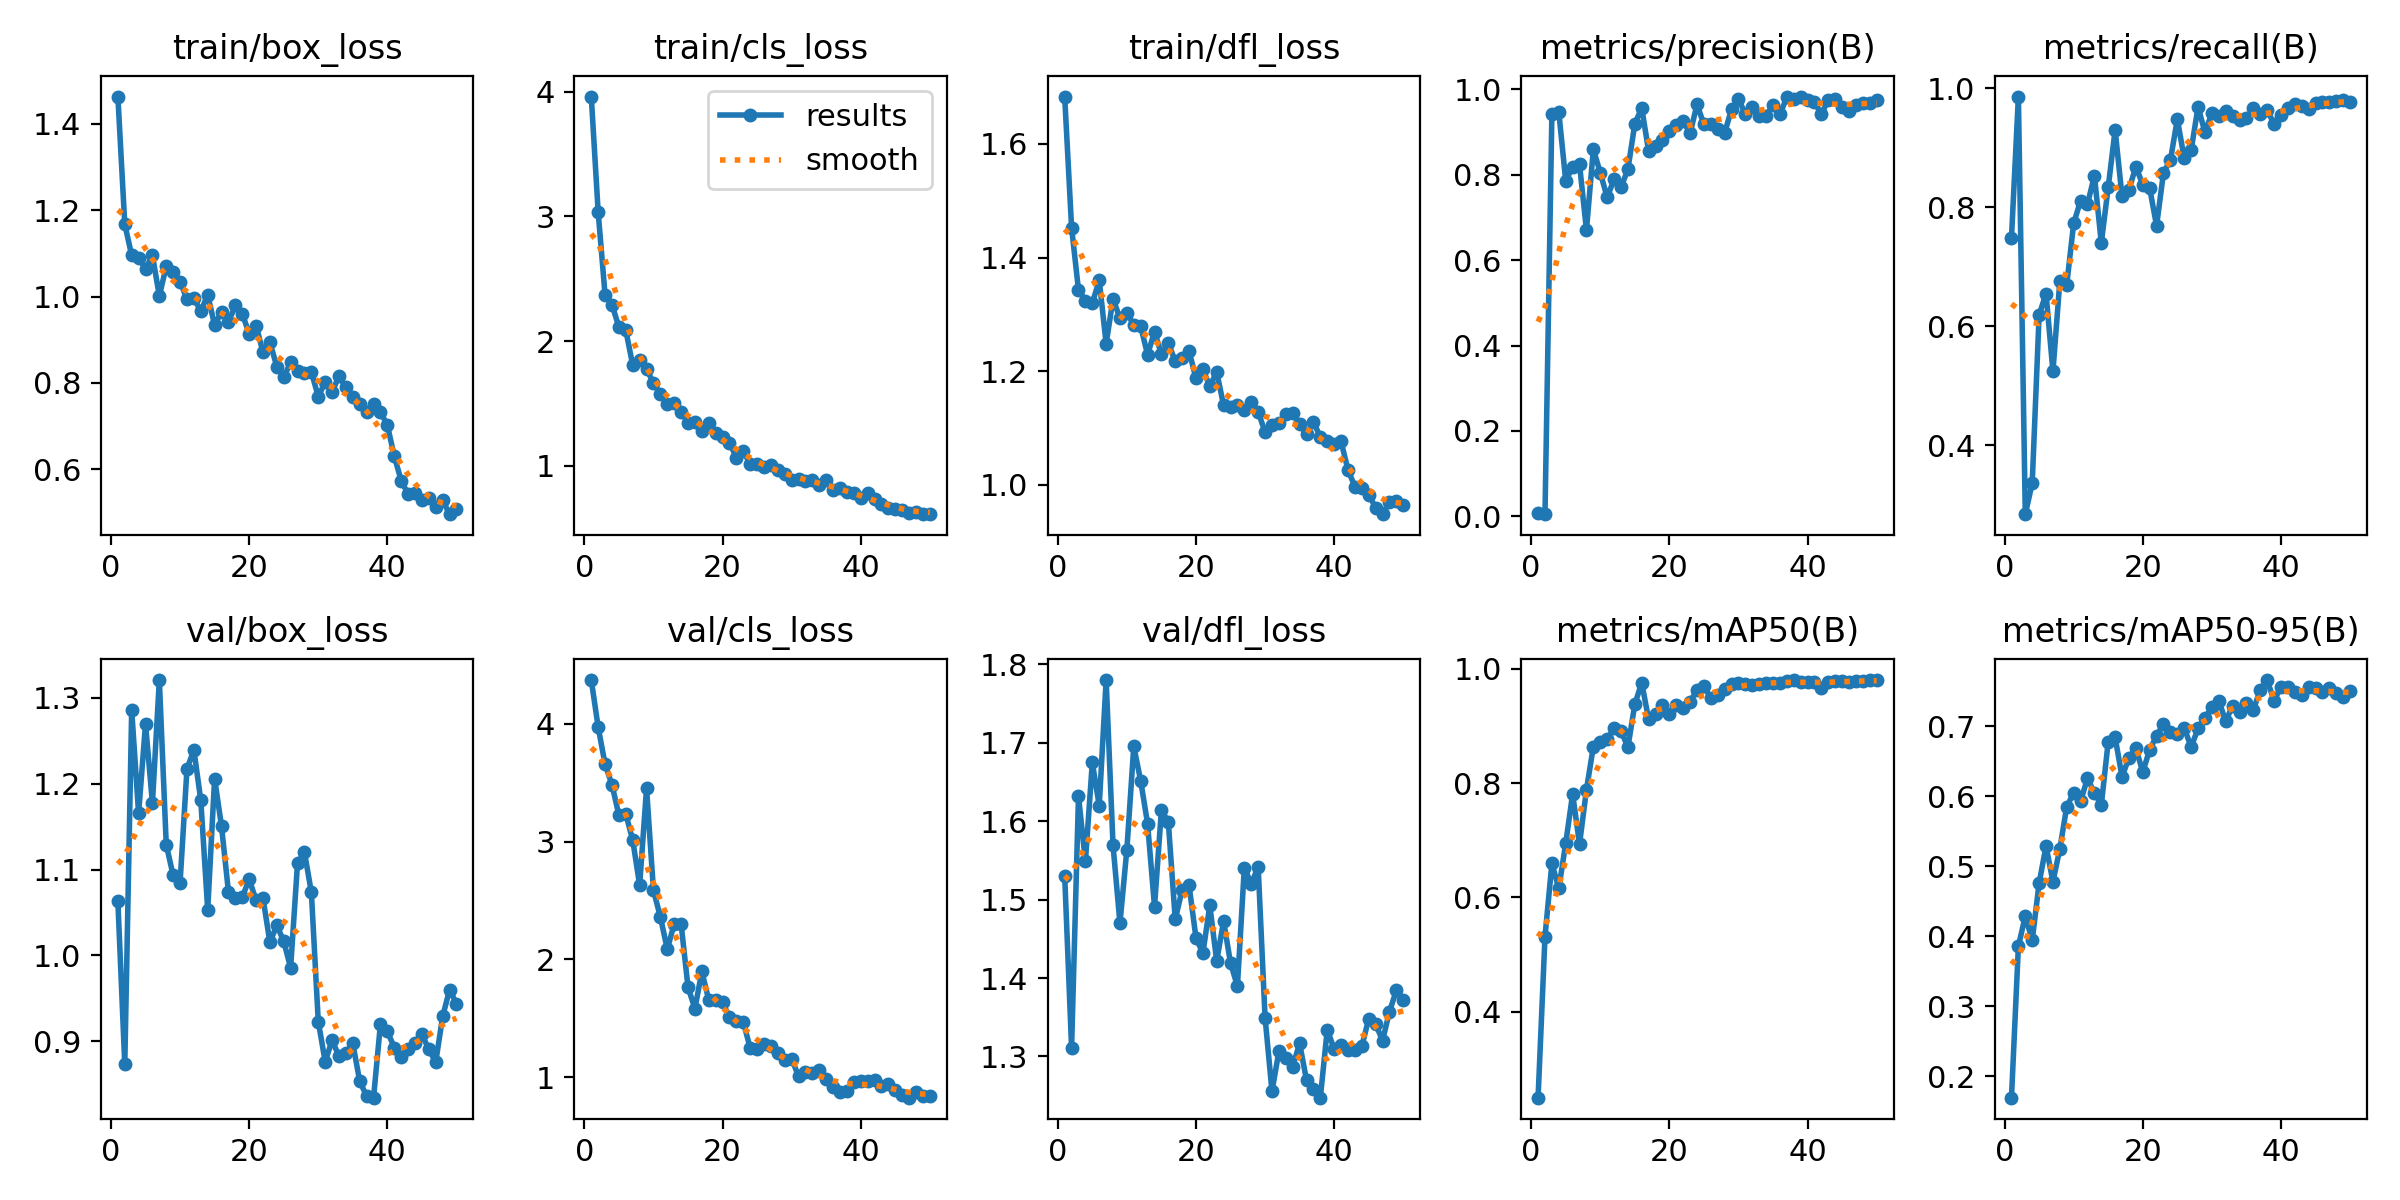

Source data for this figure (header and first rows):
epoch, time, train/box_loss, train/cls_loss, train/dfl_loss, metrics/precision(B), metrics/recall(B), metrics/mAP50(B), metrics/mAP50-95(B), val/box_loss, val/cls_loss, val/dfl_loss, lr/pg0, lr/pg1, lr/pg2
1, 87.91, 1.463, 3.962, 1.684, 0.007, 0.7484, 0.2491, 0.169, 1.063, 4.372, 1.531, 0.0001555, 0.0001555, 0.0001555
2, 171.9, 1.167, 3.033, 1.453, 0.00504, 0.9857, 0.5311, 0.3855, 0.8733, 3.971, 1.311, 0.0003158, 0.0003158, 0.0003158
3, 252.3, 1.095, 2.367, 1.343, 0.9421, 0.2843, 0.6594, 0.4288, 1.286, 3.656, 1.632, 0.0004695, 0.0004695, 0.0004695
4, 332.1, 1.089, 2.293, 1.324, 0.9462, 0.336, 0.6157, 0.3941, 1.165, 3.483, 1.549, 0.0006166, 0.0006166, 0.0006166
5, 412.1, 1.065, 2.111, 1.32, 0.7861, 0.619, 0.6945, 0.4757, 1.27, 3.224, 1.675, 0.000757, 0.000757, 0.000757
6, 493.2, 1.095, 2.086, 1.36, 0.8171, 0.6548, 0.781, 0.5288, 1.177, 3.235, 1.62, 0.0008909, 0.0008909, 0.0008909
7, 573.6, 1.001, 1.807, 1.248, 0.8239, 0.524, 0.6932, 0.4779, 1.321, 3.013, 1.78, 0.000979, 0.000979, 0.000979
8, 652.9, 1.07, 1.848, 1.327, 0.6703, 0.6761, 0.7884, 0.525, 1.129, 2.631, 1.569, 0.000957, 0.000957, 0.000957
9, 732.8, 1.057, 1.778, 1.293, 0.8594, 0.67, 0.864, 0.5853, 1.093, 3.453, 1.47, 0.000935, 0.000935, 0.000935
10, 812.9, 1.034, 1.661, 1.303, 0.8047, 0.7726, 0.8725, 0.6048, 1.085, 2.586, 1.564, 0.000913, 0.000913, 0.000913
11, 893.1, 0.9938, 1.577, 1.281, 0.7471, 0.8107, 0.8769, 0.5928, 1.217, 2.361, 1.696, 0.000891, 0.000891, 0.000891
12, 973.6, 0.9964, 1.494, 1.279, 0.7892, 0.8049, 0.896, 0.6258, 1.239, 2.086, 1.651, 0.000869, 0.000869, 0.000869
13, 1053, 0.9655, 1.505, 1.229, 0.7703, 0.8529, 0.8916, 0.6045, 1.181, 2.301, 1.597, 0.000847, 0.000847, 0.000847
14, 1133, 1.004, 1.433, 1.27, 0.8125, 0.7399, 0.8629, 0.5877, 1.053, 2.3, 1.491, 0.000825, 0.000825, 0.000825
15, 1212, 0.9336, 1.342, 1.23, 0.9192, 0.8334, 0.9381, 0.6783, 1.206, 1.764, 1.614, 0.000803, 0.000803, 0.000803
16, 1293, 0.9649, 1.354, 1.25, 0.9566, 0.9295, 0.976, 0.6842, 1.15, 1.582, 1.599, 0.000781, 0.000781, 0.000781
17, 1373, 0.9401, 1.275, 1.217, 0.8548, 0.8179, 0.9115, 0.6281, 1.074, 1.898, 1.475, 0.000759, 0.000759, 0.000759
18, 1452, 0.9797, 1.346, 1.224, 0.8675, 0.8294, 0.9204, 0.655, 1.066, 1.656, 1.512, 0.000737, 0.000737, 0.000737
19, 1532, 0.9598, 1.262, 1.235, 0.8811, 0.8679, 0.9369, 0.6689, 1.068, 1.655, 1.518, 0.000715, 0.000715, 0.000715
20, 1612, 0.9142, 1.233, 1.187, 0.9029, 0.8377, 0.9205, 0.6346, 1.089, 1.637, 1.451, 0.000693, 0.000693, 0.000693
21, 1692, 0.9328, 1.186, 1.203, 0.9159, 0.8318, 0.9363, 0.6668, 1.064, 1.508, 1.431, 0.000671, 0.000671, 0.000671
22, 1772, 0.871, 1.064, 1.173, 0.926, 0.7686, 0.9308, 0.6862, 1.067, 1.481, 1.493, 0.000649, 0.000649, 0.000649
23, 1851, 0.8939, 1.119, 1.198, 0.8968, 0.8579, 0.9423, 0.7038, 1.015, 1.469, 1.422, 0.000627, 0.000627, 0.000627
24, 1931, 0.8378, 1.011, 1.14, 0.9645, 0.8789, 0.9631, 0.6913, 1.035, 1.246, 1.473, 0.0006051, 0.0006051, 0.0006051
25, 2019, 0.8131, 1.014, 1.137, 0.9179, 0.9477, 0.9693, 0.6896, 1.017, 1.242, 1.419, 0.0005831, 0.0005831, 0.0005831
26, 2111, 0.8472, 0.9902, 1.14, 0.9185, 0.8818, 0.9486, 0.6978, 0.9858, 1.282, 1.39, 0.0005611, 0.0005611, 0.0005611
27, 2203, 0.8272, 1.002, 1.131, 0.907, 0.8956, 0.9553, 0.6704, 1.108, 1.267, 1.541, 0.0005391, 0.0005391, 0.0005391
28, 2293, 0.8226, 0.9619, 1.145, 0.8979, 0.9684, 0.9643, 0.697, 1.12, 1.205, 1.52, 0.0005171, 0.0005171, 0.0005171
29, 2383, 0.8254, 0.9357, 1.128, 0.9534, 0.9257, 0.9729, 0.7121, 1.074, 1.146, 1.542, 0.0004951, 0.0004951, 0.0004951
30, 2473, 0.768, 0.8847, 1.092, 0.9766, 0.9577, 0.9754, 0.727, 0.9231, 1.158, 1.35, 0.0004731, 0.0004731, 0.0004731
31, 2561, 0.8017, 0.8939, 1.105, 0.9427, 0.9535, 0.9741, 0.7368, 0.8765, 1.006, 1.256, 0.0004511, 0.0004511, 0.0004511
32, 2647, 0.7786, 0.8789, 1.109, 0.9588, 0.9618, 0.9721, 0.7075, 0.9013, 1.045, 1.306, 0.0004291, 0.0004291, 0.0004291
33, 2736, 0.8158, 0.8856, 1.125, 0.9364, 0.953, 0.9738, 0.7294, 0.8827, 1.039, 1.298, 0.0004071, 0.0004071, 0.0004071
34, 2826, 0.7893, 0.8493, 1.125, 0.9378, 0.9469, 0.9761, 0.7203, 0.8867, 1.064, 1.287, 0.0003851, 0.0003851, 0.0003851
35, 2916, 0.7668, 0.8888, 1.106, 0.9641, 0.9489, 0.9759, 0.7332, 0.8976, 0.9855, 1.317, 0.0003631, 0.0003631, 0.0003631
36, 3000, 0.7514, 0.8091, 1.09, 0.9416, 0.9663, 0.9751, 0.7234, 0.8535, 0.9204, 1.27, 0.0003411, 0.0003411, 0.0003411
37, 3083, 0.7328, 0.8218, 1.11, 0.981, 0.9566, 0.9785, 0.7524, 0.8364, 0.8782, 1.259, 0.0003191, 0.0003191, 0.0003191
38, 3162, 0.7507, 0.7906, 1.084, 0.9761, 0.9627, 0.9798, 0.7662, 0.8345, 0.8838, 1.247, 0.0002971, 0.0002971, 0.0002971
39, 3241, 0.7324, 0.7812, 1.076, 0.983, 0.9399, 0.9773, 0.7366, 0.9203, 0.9554, 1.334, 0.0002751, 0.0002751, 0.0002751
40, 3319, 0.702, 0.7407, 1.072, 0.9742, 0.9553, 0.9774, 0.7566, 0.9117, 0.9704, 1.309, 0.0002531, 0.0002531, 0.0002531
41, 3398, 0.63, 0.7773, 1.076, 0.9704, 0.9666, 0.9778, 0.7561, 0.8929, 0.9636, 1.315, 0.0002311, 0.0002311, 0.0002311
42, 3477, 0.5736, 0.7306, 1.026, 0.9416, 0.9739, 0.9669, 0.7491, 0.8814, 0.973, 1.308, 0.0002091, 0.0002091, 0.0002091
43, 3554, 0.5422, 0.6962, 0.9966, 0.9758, 0.97, 0.9778, 0.7442, 0.8906, 0.9233, 1.308, 0.0001871, 0.0001871, 0.0001871
44, 3631, 0.5453, 0.658, 0.994, 0.9778, 0.9641, 0.9793, 0.7562, 0.8978, 0.9444, 1.313, 0.0001651, 0.0001651, 0.0001651
45, 3708, 0.5296, 0.6536, 0.9822, 0.9577, 0.9746, 0.9782, 0.7552, 0.9081, 0.8875, 1.348, 0.0001431, 0.0001431, 0.0001431
46, 3786, 0.5334, 0.6488, 0.9595, 0.9489, 0.9759, 0.9771, 0.749, 0.8909, 0.8486, 1.342, 0.0001211, 0.0001211, 0.0001211
47, 3863, 0.5124, 0.6185, 0.948, 0.9637, 0.9773, 0.9787, 0.7554, 0.876, 0.8259, 1.32, 9.91012e-05, 9.91012e-05, 9.91012e-05
48, 3943, 0.5283, 0.6326, 0.9698, 0.9687, 0.9786, 0.9794, 0.7472, 0.9291, 0.8775, 1.357, 7.71034e-05, 7.71034e-05, 7.71034e-05
49, 4031, 0.4958, 0.6114, 0.9713, 0.9684, 0.9795, 0.9801, 0.7421, 0.9601, 0.8422, 1.384, 5.51056e-05, 5.51056e-05, 5.51056e-05
50, 4117, 0.5084, 0.6141, 0.9647, 0.9755, 0.9758, 0.9806, 0.7501, 0.944, 0.8418, 1.372, 3.31078e-05, 3.31078e-05, 3.31078e-05
